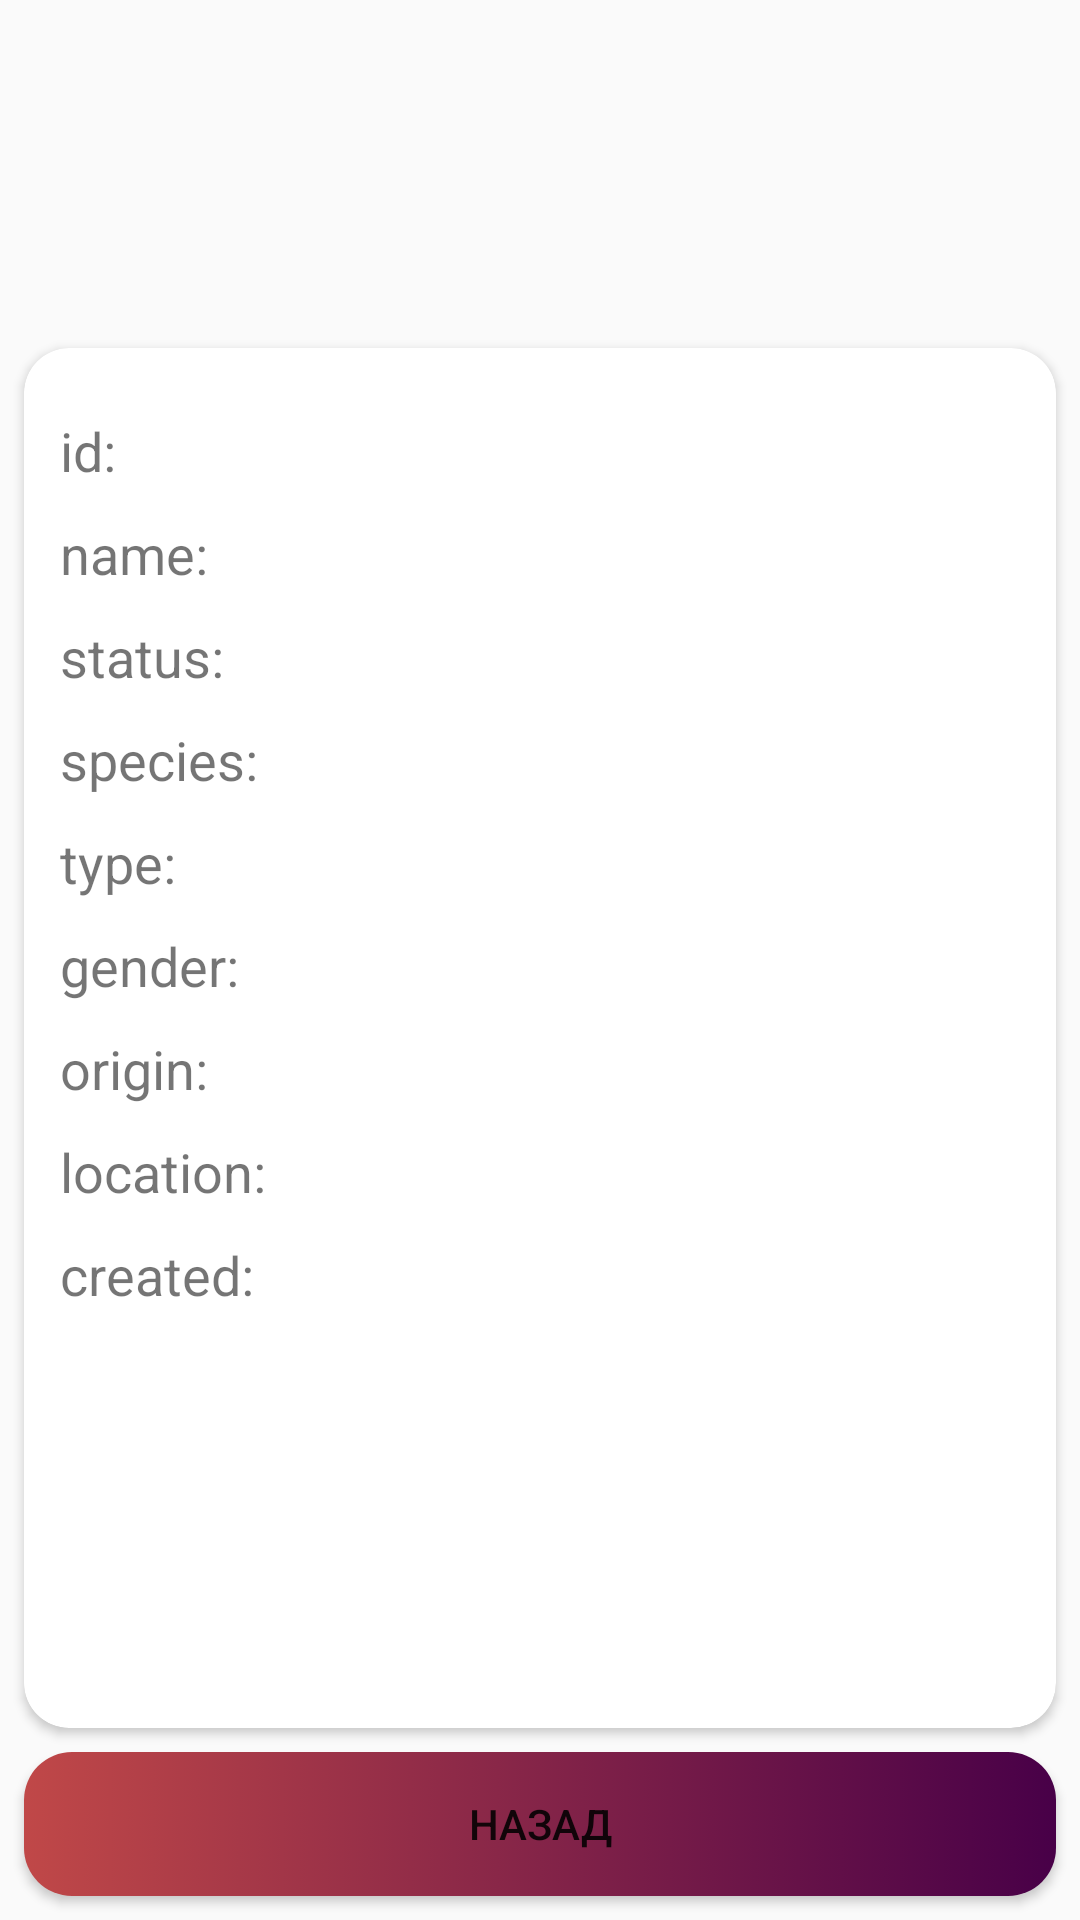

Layout XML and referenced resources for this Android screen:
<!-- AndroidManifest.xml: application theme AppTheme -->
<!-- res/layout/fragment_hero_info.xml -->
<?xml version="1.0" encoding="utf-8"?>
<androidx.constraintlayout.widget.ConstraintLayout xmlns:android="http://schemas.android.com/apk/res/android"
    xmlns:app="http://schemas.android.com/apk/res-auto"
    xmlns:tools="http://schemas.android.com/tools"
    android:layout_width="match_parent"
    android:layout_height="match_parent"
    tools:context=".presentation.heroInfo.HeroInfoFragment">

    <ImageView
        android:id="@+id/hero_info_image"
        android:layout_width="100dp"
        android:layout_height="100dp"
        android:layout_marginTop="8dp"
        android:contentDescription="@string/hero_image"
        app:layout_constraintEnd_toEndOf="parent"
        app:layout_constraintStart_toStartOf="parent"
        app:layout_constraintTop_toTopOf="parent" />

    <androidx.cardview.widget.CardView
        android:layout_width="match_parent"
        android:layout_height="0dp"
        android:layout_margin="8dp"
        app:cardCornerRadius="15dp"
        app:layout_constraintBottom_toTopOf="@+id/b_hero_info_back"
        app:layout_constraintEnd_toEndOf="parent"
        app:layout_constraintStart_toStartOf="parent"
        app:layout_constraintTop_toBottomOf="@+id/hero_info_image">

        <ScrollView
            android:layout_width="match_parent"
            android:layout_height="wrap_content"
            android:padding="12dp">

            <LinearLayout
                android:layout_width="match_parent"
                android:layout_height="wrap_content"
                android:orientation="vertical"
                app:layout_constraintBottom_toBottomOf="parent"
                app:layout_constraintEnd_toEndOf="parent"
                app:layout_constraintStart_toStartOf="parent"
                app:layout_constraintTop_toBottomOf="@+id/hero_info_image">


                <TextView
                    android:id="@+id/hero_info_id"
                    style="@style/LinearLayoutItemStyle"
                    android:layout_width="match_parent"
                    android:layout_height="wrap_content"
                    android:text="id: " />

                <TextView
                    android:id="@+id/hero_info_name"
                    style="@style/LinearLayoutItemStyle"
                    android:layout_width="match_parent"
                    android:layout_height="wrap_content"
                    android:text="name: " />

                <TextView
                    android:id="@+id/hero_info_status"
                    style="@style/LinearLayoutItemStyle"
                    android:layout_width="match_parent"
                    android:layout_height="wrap_content"
                    android:text="status: " />


                <TextView
                    android:id="@+id/hero_info_species"
                    style="@style/LinearLayoutItemStyle"
                    android:layout_width="match_parent"
                    android:layout_height="wrap_content"
                    android:text="species: " />


                <TextView
                    android:id="@+id/hero_info_type"
                    style="@style/LinearLayoutItemStyle"
                    android:layout_width="match_parent"
                    android:layout_height="wrap_content"
                    android:text="type: " />

                <TextView
                    android:id="@+id/hero_info_gender"
                    style="@style/LinearLayoutItemStyle"
                    android:layout_width="match_parent"
                    android:layout_height="wrap_content"
                    android:text="gender: " />

                <TextView
                    android:id="@+id/hero_info_origin"
                    style="@style/LinearLayoutItemStyle"
                    android:layout_width="match_parent"
                    android:layout_height="wrap_content"
                    android:text="origin: " />

                <TextView
                    android:id="@+id/hero_info_location"
                    style="@style/LinearLayoutItemStyle"
                    android:layout_width="match_parent"
                    android:layout_height="wrap_content"
                    android:text="location: " />

                <TextView
                    android:id="@+id/hero_info_created"
                    style="@style/LinearLayoutItemStyle"
                    android:layout_width="match_parent"
                    android:layout_height="wrap_content"
                    android:text="created: " />

            </LinearLayout>

        </ScrollView>

    </androidx.cardview.widget.CardView>

    <Button
        android:id="@+id/b_hero_info_back"
        android:layout_width="match_parent"
        android:layout_height="wrap_content"
        android:layout_margin="8dp"
        android:background="@drawable/button_style"
        android:text="Назад"
        app:layout_constraintBottom_toBottomOf="parent"
        app:layout_constraintEnd_toEndOf="parent"
        app:layout_constraintStart_toStartOf="parent" />

</androidx.constraintlayout.widget.ConstraintLayout>
<!-- resources referenced by this layout -->
<resources>
  <!-- drawable button_style (drawable) -->
  <?xml version="1.0" encoding="utf-8"?>
  <selector xmlns:android="http://schemas.android.com/apk/res/android">
      <item>
          <shape>
              <gradient android:startColor="#C04848" android:endColor="#480048"/>
              <corners
                  android:bottomLeftRadius="16dp"
                  android:bottomRightRadius="16dp"
                  android:topLeftRadius="16dp"
                  android:topRightRadius="16dp"/>
          </shape>
      </item>
  </selector>
  <style name="LinearLayoutItemStyle">
          <item name="android:layout_marginTop">10dp</item>
          <item name="android:textSize">18sp</item>
      </style>
  <style name="AppTheme" parent="Theme.AppCompat.Light.DarkActionBar">
          
          <item name="colorPrimary">@color/colorPrimary</item>
          <item name="colorPrimaryDark">@color/colorPrimaryDark</item>
          <item name="colorAccent">@color/colorAccent</item>
      </style>
  <color name="colorPrimary">#000000</color>
  <color name="colorPrimaryDark">#3700B3</color>
  <color name="colorAccent">#03DAC5</color>
</resources>
